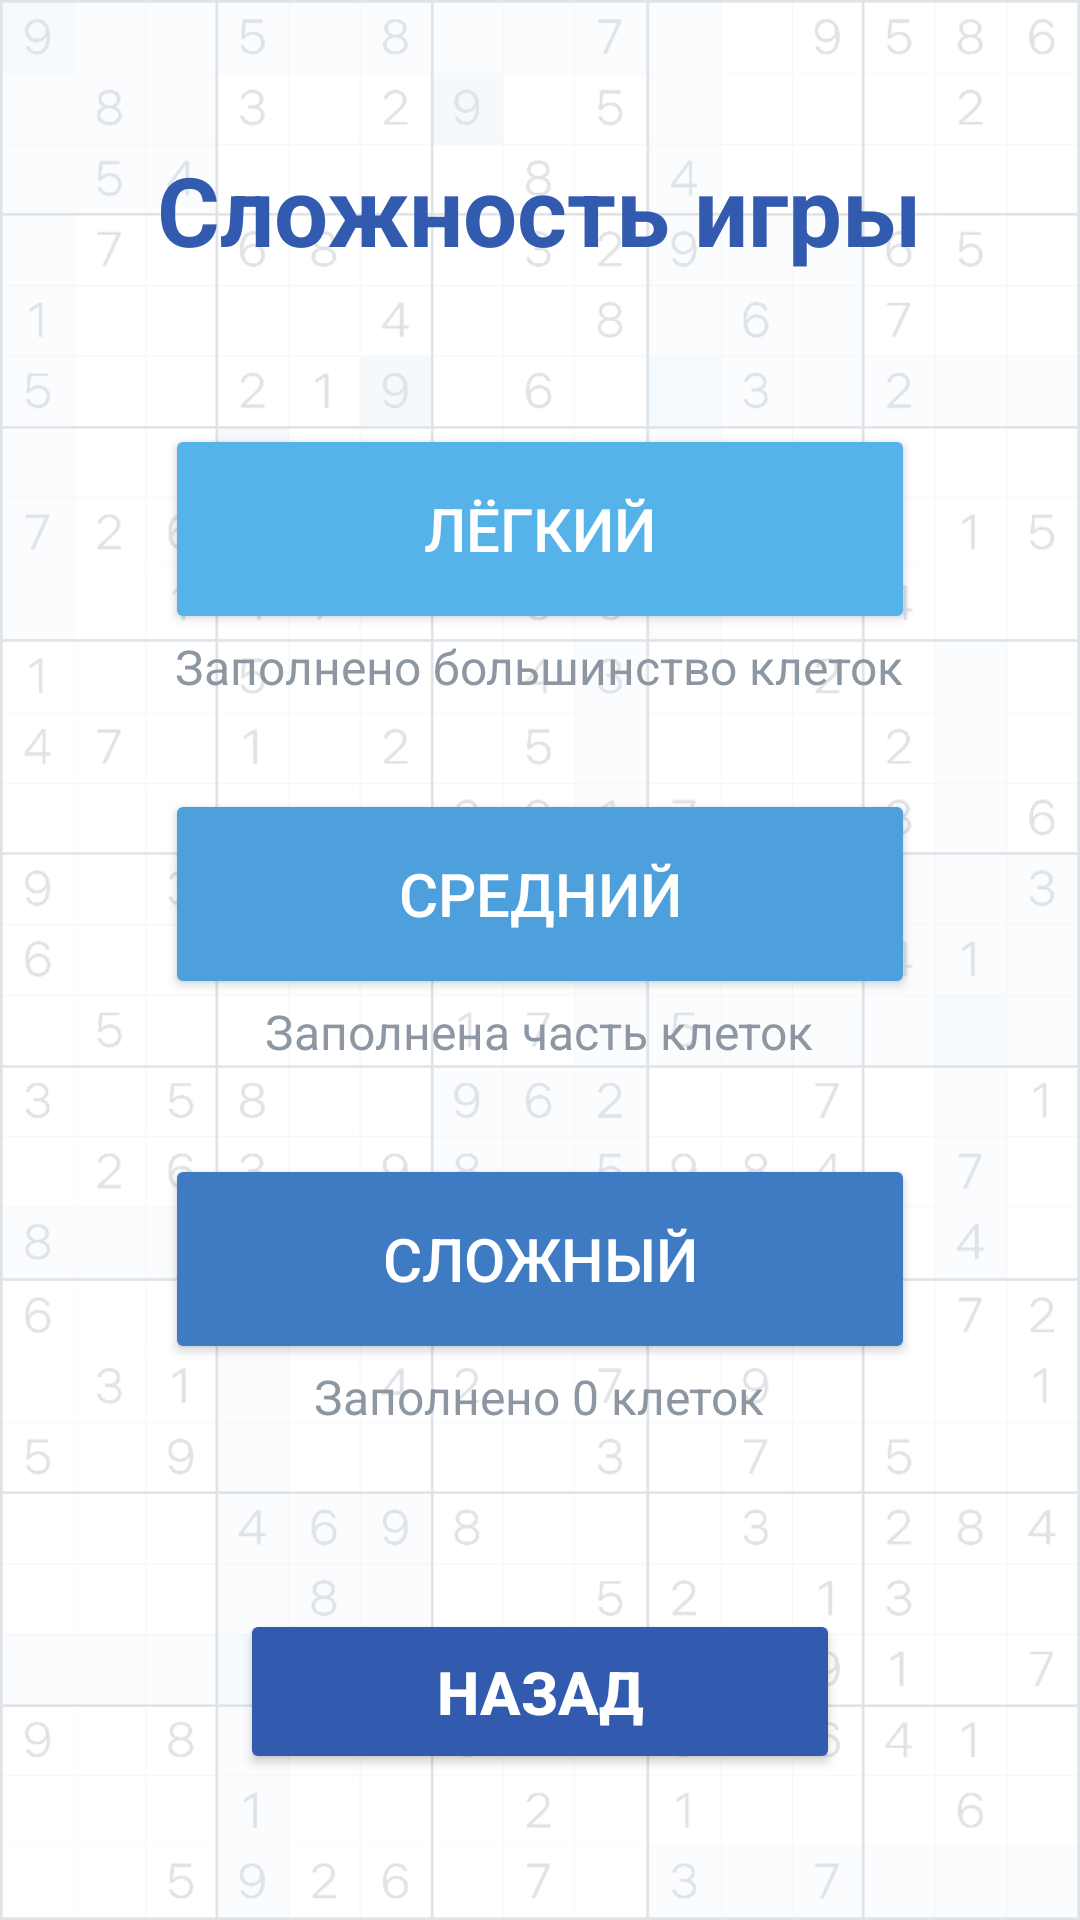

Reconstruct the res/layout file that produces this screen, plus the resources it refers to.
<!-- AndroidManifest.xml: application theme Theme.AppCompat.Light.NoActionBar -->
<!-- res/layout/activity_levels.xml -->
<?xml version="1.0" encoding="utf-8"?>
<LinearLayout xmlns:android="http://schemas.android.com/apk/res/android"
    android:layout_width="match_parent"
    android:layout_height="match_parent"
    android:orientation="vertical"
    android:gravity="center"
    android:padding="24dp"
    android:background="@drawable/bg">



    <TextView
        android:layout_width="wrap_content"
        android:layout_height="wrap_content"
        android:text="Сложность игры"
        android:layout_gravity="center_horizontal"
        android:textStyle="bold"
        android:textColor="#325aaf"
        android:textSize="32sp"
        android:shadowDx="1"
        android:shadowDy="1"
        android:shadowRadius="2"
        android:layout_marginBottom="50dp" />

    <Button
        android:id="@+id/btnEasy"
        android:layout_width="250dp"
        android:layout_height="70dp"
        android:text="Лёгкий"
        android:textSize="20sp"
        android:textColor="#FFFFFF"
        android:backgroundTint="#56b3e9"/>

    <TextView
        android:layout_width="wrap_content"
        android:layout_height="wrap_content"
        android:text="Заполнено большинство клеток"
        android:textColor="#8c97a3"
        android:textSize="16sp"
        android:shadowDx="1"
        android:shadowDy="1"
        android:shadowRadius="2"
        android:layout_gravity="center_horizontal"
        android:layout_marginBottom="30dp" />

    <Button
        android:id="@+id/btnMed"
        android:layout_width="250dp"
        android:layout_height="70dp"
        android:text="Средний"
        android:textSize="20sp"
        android:textColor="#FFFFFF"
        android:backgroundTint="#4ea0dc" />

    <TextView
        android:layout_width="wrap_content"
        android:layout_height="wrap_content"
        android:text="Заполнена часть клеток"
        android:textColor="#8c97a3"
        android:textSize="16sp"
        android:shadowDx="1"
        android:shadowDy="1"
        android:shadowRadius="2"
        android:layout_gravity="center_horizontal"
        android:layout_marginBottom="30dp" />

    <Button
        android:id="@+id/btnHard"
        android:layout_width="250dp"
        android:layout_height="70dp"
        android:text="Сложный"
        android:textSize="20sp"
        android:textColor="#FFFFFF"
        android:backgroundTint="#3f7bc3"/>

    <TextView
        android:layout_width="wrap_content"
        android:layout_height="wrap_content"
        android:text="Заполнено 0 клеток"
        android:textColor="#8c97a3"
        android:textSize="16sp"
        android:shadowDx="1"
        android:shadowDy="1"
        android:shadowRadius="2"
        android:layout_gravity="center_horizontal"
        android:layout_marginBottom="60dp" />

    <Button
        android:id="@+id/backButton"
        android:layout_width="200dp"
        android:layout_height="55dp"
        android:text="Назад"
        android:textSize="20sp"
        android:textStyle="bold"
        android:textColor="#FFFFFF"
        android:backgroundTint="#325aaf" />

</LinearLayout>
<!-- resources referenced by this layout -->
<resources>
  <!-- drawable bg: png bitmap (drawable, 124141 bytes) -->
</resources>
